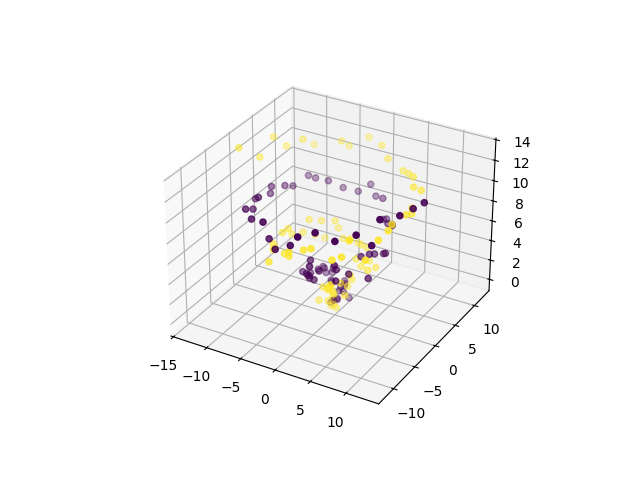

The file beside this chart, header and first rows:
0, 1, 2, 3, 4, 5, 6, 7, 8, 9, 10, 11, class
0.8405, -0.2438, -1.541, 0.6173, -0.5428, 0.1201, 0.6768, -0.0009431, 1.285, -0.1583, 0.7983, 0.1795, 0
0.441, -0.07081, -0.6821, -0.09168, 0.5884, -0.6838, 0.8635, -0.2213, 0.1785, -0.5395, -0.06063, 0.01934, 0
-0.1619, -0.1027, 0.5899, -0.4791, -0.3042, 1.812, 0.4361, -0.1207, 0.3689, -0.2104, 0.06025, 0.26, 0
2.097, 1.161, -0.7167, -0.2857, -0.3161, 1.383, -0.466, 0.3137, 0.1095, 1.271, 1.315, 0.3162, 0
0.5756, 1.184, 0.3609, -0.2466, 0.746, 1.978, 1.596, -0.2143, 0.9773, 0.6491, 0.9525, 0.9619, 0
0.2146, -0.105, 0.8165, 0.8477, 1.367, 0.8865, 0.8946, 0.4285, 0.1543, -0.01827, 0.9818, 0.8981, 0
1.381, 0.5479, 0.522, 1.42, 1.16, 1.349, 0.1692, 0.7383, 2.318, 0.1805, 2.042, 1.256, 0
0.1618, 1.613, 0.7738, 0.1042, 1.115, 0.913, 0.6871, 0.2923, 1.979, -0.01607, 1.397, 1.178, 0
1.284, 1.689, 1.521, 0.6637, 1.514, 1.888, -0.6204, 0.825, 1.949, 0.2601, 0.1361, 0.3961, 0
-0.4575, 1.502, 2.134, -0.8492, 1.609, 0.799, 0.6981, 1.773, 0.6941, 0.1686, 2.027, 1.547, 0
0.6423, 1.002, 1.123, -0.1075, 1.009, 0.1723, -1.098, 1.69, 1.821, 0.9216, 0.7292, 1.736, 0
-0.4264, 1.377, 1.523, -0.1458, 1.041, 1.394, -0.6795, 1.601, 2.593, -1.697, 2.057, 2.014, 0
-0.1428, 1.51, 1.599, -1.786, 1.772, 1.165, -0.7707, 1.273, 2.394, -0.9383, 0.7913, 1.682, 0
-0.1717, 1.941, 0.7548, -1.435, 1.823, 3.094, -0.6894, 2.721, 1.606, -1.502, 1.495, 1.49, 0
-2.396, 2.667, 2.462, -1.287, 1.652, 3.467, -1.652, 1.142, 1.987, -1.148, 1.427, 2.752, 0
-1.345, 1.014, 3.108, -3.871, 1.832, 1.705, -1.729, 1.577, 2.276, -1.898, 0.9643, 2.383, 0
-3.321, 0.5035, 3.327, -1.675, 0.9899, 3.492, -2.493, 0.8264, 2.355, -2.122, 0.9098, 2.82, 0
-3.422, 0.6623, 2.364, -2.582, 1.065, 3.458, -2.813, 0.7492, 3.804, -2.587, 1.347, 2.718, 0
-3.528, 0.8783, 2.306, -2.616, 0.1725, 2.115, -2.994, 0.5338, 1.904, -3.605, -0.1691, 3.053, 0
-2.913, -1.142, 3.239, -3.463, 0.8204, 2.992, -3.328, -1.096, 3.62, -2.488, 0.05346, 2.957, 0
-3.267, 0.01638, 3.894, -4.32, -0.8074, 3.048, -4.299, -0.8598, 2.621, -2.808, -1.435, 2.815, 0
-3.35, -1.572, 3.659, -2.929, -0.06446, 4.015, -3.711, -0.7545, 2.989, -2.7, -1.583, 3.85, 0
-3.008, -2.533, 3.91, -3.145, -1.881, 2.999, -2.948, -1.035, 2.53, -2.337, -1.898, 3.374, 0
-2.465, -3.663, 4.591, -2.801, -2.831, 3.846, -2.969, -2.781, 3.576, -2.569, -3.3, 4.004, 0
-2.023, -2.853, 3.632, -1.771, -3.816, 3.664, -2.517, -3.252, 4.982, -1.535, -4.064, 4.322, 0
-1.255, -3.894, 4.113, -1.454, -4.657, 4.529, -2.105, -2.464, 4.404, -1.685, -3.496, 3.893, 0
-0.2009, -4.119, 5.396, -0.1401, -4.817, 4.285, -1.811, -3.541, 3.696, -1.424, -3.548, 3.693, 0
-0.5952, -5.088, 4.467, -0.4901, -5.076, 4.264, -0.8782, -4.918, 5.195, -0.5863, -4.595, 6.041, 0
-0.1109, -4.942, 3.994, -0.2129, -4.514, 4.627, 0.0177, -5.122, 5.494, 0.1875, -5.025, 4.438, 0
1.406, -5.106, 4.523, 0.9245, -5.13, 6.146, 1.041, -4.24, 4.987, 0.7259, -4.721, 5.299, 0
1.213, -4.787, 4.532, 2.149, -4.615, 4.844, 2.136, -5.334, 6.315, 2.879, -4.694, 6.258, 0
2.353, -4.884, 5.479, 3.37, -3.714, 4.64, 2.652, -3.83, 5.757, 2.938, -4.337, 5.738, 0
4.19, -5, 4.897, 2.71, -4.132, 5.784, 2.972, -3.879, 5.844, 3.647, -5.596, 5.254, 0
4.286, -1.883, 5.767, 4.365, -2.273, 5.518, 3.521, -3.21, 5.122, 4.593, -4.162, 5.564, 0
4.316, -3.634, 5.332, 6.006, -3.521, 4.925, 6.599, -2.97, 6.15, 6.828, -3.323, 5.274, 0
4.71, -1.871, 4.67, 5.46, -2.07, 7.282, 4.926, -2.358, 6.074, 4.925, -1.89, 6.473, 0
6.055, -2.096, 6.297, 6.584, -1.357, 5.902, 5.714, -0.156, 6.425, 5.518, -0.9216, 6.453, 0
6.968, -1.198, 6.372, 6.579, 0.5619, 6.056, 6.593, -0.148, 5.872, 5.455, 0.3817, 5.975, 0
7.037, 1.149, 6.764, 6.934, -0.2533, 6.549, 6.577, 0.844, 6.53, 6.221, 1.245, 5.828, 0
6.311, 2.311, 6.219, 5.759, 1.34, 7.661, 6.557, 2.158, 6.133, 6.392, 1.426, 5.83, 0
7.135, 4.07, 6.325, 5.447, 3.248, 5.785, 5.664, 3.429, 5.504, 5.651, 4.181, 7.385, 0
5.354, 4.614, 7.203, 5.429, 5.305, 7.128, 5.56, 3.755, 7.561, 5.093, 5.137, 7.035, 0
4.629, 5.264, 8.044, 3.793, 5.489, 8.385, 4.749, 5.015, 6.231, 4.798, 4.599, 7.261, 0
2.288, 5.648, 7.309, 3.667, 5.407, 7.379, 3.641, 5.847, 7.366, 3.527, 6.418, 6.808, 0
2.518, 7.832, 7.727, 2.938, 6.215, 6.731, 2.933, 7.44, 7.672, 2.972, 6.576, 6.594, 0
2.121, 8.028, 7.449, 2.681, 8.474, 7.271, 2.243, 6.939, 7.838, 2.278, 7.554, 8.219, 0
1.27, 7.057, 6.885, 0.5732, 7.432, 7.936, 0.3182, 6.751, 7.642, 0.7377, 8.436, 7.837, 0
-1.512, 7.939, 8.562, -0.6386, 7.351, 8.78, -1.023, 6.736, 8.144, -0.4852, 9.195, 8.526, 0
-2.109, 7.88, 8.696, -1.688, 8.68, 7.948, -1.746, 6.912, 8.434, -1.735, 8.245, 7.92, 0
-3.118, 7.223, 8.747, -4.325, 8.037, 8.817, -3.169, 8.247, 8.762, -3.576, 7.607, 8.179, 0
-5.042, 7.29, 8.382, -5.148, 7.591, 7.63, -4.099, 6.836, 9.531, -5.144, 6.623, 8.919, 0
-7.623, 6.492, 9.019, -4.797, 5.423, 7.794, -7.306, 6.293, 8.801, -6.716, 6.102, 9.1, 0
-7.168, 4.831, 9.367, -7.364, 4.03, 8.541, -6.773, 5.267, 8.869, -7.551, 5.761, 9.309, 0
-7.744, 3.539, 9.972, -7.531, 3.787, 9.863, -7.84, 3.741, 8.456, -8.515, 3.68, 8.823, 0
-9.443, 3.21, 9.763, -8.296, 2.512, 9.211, -9.406, 2.266, 9.432, -8.435, 1.779, 9.539, 0
-9.459, 1.352, 9.378, -10.19, 1.011, 9.514, -9.155, 1.419, 9.74, -9.098, -0.1797, 10.01, 0
-10.17, -0.7631, 8.725, -9.289, 0.08043, 9.677, -8.845, -0.7189, 9.394, -9.057, -0.4986, 9.447, 0
-10.91, -3.417, 9.773, -9.279, -3.479, 10.35, -9.865, -1.6, 10.01, -10.06, -2.291, 9.371, 0
-8.359, -3.851, 10, -8.777, -3.541, 9.483, -8.709, -3.684, 9.674, -8.116, -4.444, 10.65, 0
-8.303, -5.192, 10.44, -8.753, -6.268, 10.43, -7.778, -5.981, 10.42, -8.557, -4.995, 9.626, 0
... 90 more rows
